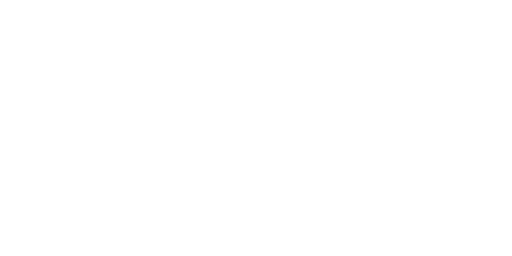
t = 0.00 s
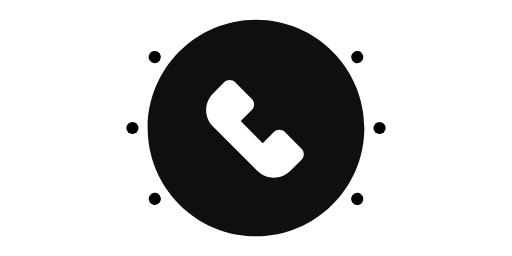
t = 0.40 s
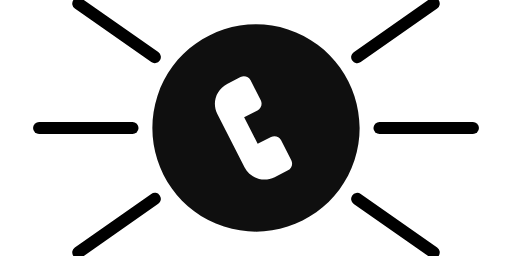
t = 0.80 s
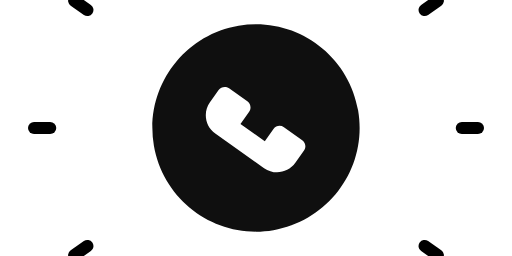
t = 1.18 s
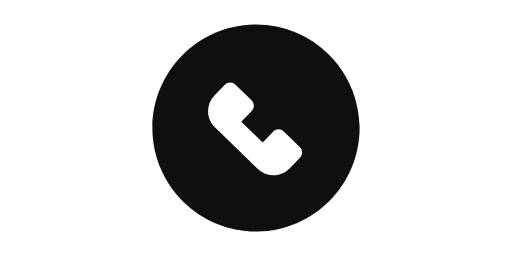
t = 1.59 s
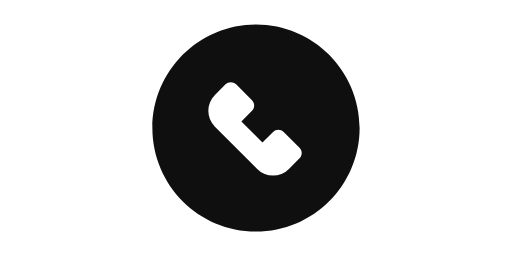
t = 2.00 s

The animated SVG that drew these frames (rendered in a browser with its animation timeline set to each time). Animation: 19 SMIL elements (animate=12,animateTransform=7); one cycle of 2.00 s.

<svg xmlns="http://www.w3.org/2000/svg" viewBox="0 0 42 21" overflow="hidden" preserveAspectRatio="xMidYMid meet" id="eaf-becf-0"><!-- Created with Expressive Animator v1.3.1 | https://expressive.app/expressive-animator/ --><defs><clipPath id="eaf-becf-1"><rect x="0" y="0" width="42" height="21"></rect></clipPath><clipPath id="eaf-becf-2"><path d="m1.21 0l39.58 0c0.6677 0 1.21 0.5423 1.21 1.21l0 18.58c0 0.6677 -0.5423 1.21 -1.21 1.21l-39.58 0c-0.6677 0 -1.21 -0.5423 -1.21 -1.21l0 -18.58c0 -0.6677 0.5423 -1.21 1.21 -1.21z"></path></clipPath></defs><g clip-path="url('#eaf-becf-1')" style="isolation: isolate;"><g><g transform="translate(0 0)"><rect fill="#fff" width="42" height="21" rx="1.21" transform="matrix(0 0 0 0 21 10.5)"><animateTransform attributeName="transform" type="translate" from="21 10.5" to="21 10.5" calcMode="discrete" dur="2000ms" fill="freeze"></animateTransform><animateTransform keyTimes="0;0.1835;1" calcMode="spline" keySplines="0 0 0.58 1;0 0 1 1" dur="2000ms" fill="freeze" attributeName="transform" values="0 0;1 1;1 1" type="scale" additive="sum"></animateTransform><animateTransform attributeName="transform" type="translate" from="-21 -10.5" to="-21 -10.5" calcMode="discrete" dur="2000ms" fill="freeze" additive="sum"></animateTransform></rect><g transform="matrix(0 0 0 0 21 10.5)"><path fill="#0f0f0f" d="m21 2c-4.69 0 -8.5 3.81 -8.5 8.5c0 4.69 3.81 8.5 8.5 8.5c4.69 0 8.5 -3.81 8.5 -8.5c0 -4.69 -3.81 -8.5 -8.5 -8.5zm3.57 10.99l-0.87 0.87c-0.72 0.72 -1.88 0.72 -2.6 0l-3.47 -3.47c-0.72 -0.72 -0.72 -1.88 0 -2.6l0.87 -0.87c0.24 -0.24 0.63 -0.24 0.87 0l1.3 1.3c0.24 0.24 0.24 0.63 0 0.87l-0.87 0.87l1.73 1.73l0.87 -0.87c0.24 -0.24 0.63 -0.24 0.87 0l1.3 1.3c0.24 0.24 0.24 0.63 0 0.87l0 0z"></path><animateTransform attributeName="transform" type="translate" from="21 10.5" to="21 10.5" calcMode="discrete" dur="2000ms" fill="freeze"></animateTransform><animateTransform keyTimes="0;0.2165;0.3995;0.6245;0.8325;1" calcMode="spline" keySplines="0 0 1 1;0 0 0.58 1;0.42 0 1 1;0 0 0.58 1;0 0 1 1" dur="2000ms" fill="freeze" attributeName="transform" values="0;0;18;-18;0;0" type="rotate" additive="sum"></animateTransform><animateTransform keyTimes="0;0.0335;0.2085;0.3085;1" calcMode="spline" keySplines="0 0 1 1;0 0 0.58 1;0 0 0.58 1;0 0 1 1" dur="2000ms" fill="freeze" attributeName="transform" values="0 0;0 0;1.05 1.05;1 1;1 1" type="scale" additive="sum"></animateTransform><animateTransform attributeName="transform" type="translate" from="-21 -10.5" to="-21 -10.5" calcMode="discrete" dur="2000ms" fill="freeze" additive="sum"></animateTransform></g><g><path fill="#bababa" fill-rule="evenodd" stroke="#000" stroke-linecap="round" stroke-miterlimit="1" d="m0 0l0 0" transform="translate(31.1361 10.5)" visibility="hidden"><animate keyTimes="0;0.2085;0.4415;0.6085;1" calcMode="spline" keySplines="0 0 1 1;0 0 0.58 1;0.42 0 1 1;0 0 1 1" dur="2000ms" fill="freeze" attributeName="d" values="m0 0l0 0;m0 0l0 0;m0 0l8.0673 0;m8.0673 0l0 0;m8.0673 0l0 0"></animate><animate keyTimes="0;0.2;0.2;0.6165;0.6165;1" calcMode="linear" dur="2000ms" fill="freeze" attributeName="visibility" values="hidden;hidden;visible;visible;hidden;hidden"></animate></path></g><g clip-path="url('#eaf-becf-2')"><g transform="matrix(0.8192 0.5736 -0.5736 0.8192 9.8204 -10.1462)"><path fill="#bababa" fill-rule="evenodd" stroke="#000" stroke-linecap="round" stroke-miterlimit="1" d="m0 0l0 0" transform="translate(31.1361 10.5)" visibility="hidden"><animate keyTimes="0;0.2085;0.4415;0.6085;1" calcMode="spline" keySplines="0 0 1 1;0 0 0.58 1;0.42 0 1 1;0 0 1 1" dur="2000ms" fill="freeze" attributeName="d" values="m0 0l0 0;m0 0l0 0;m0 0l8.0673 0;m8.0673 0l0 0;m8.0673 0l0 0"></animate><animate keyTimes="0;0.2;0.2;0.6165;0.6165;1" calcMode="linear" dur="2000ms" fill="freeze" attributeName="visibility" values="hidden;hidden;visible;visible;hidden;hidden"></animate></path></g><g transform="matrix(0.8192 -0.5736 0.5736 0.8192 -2.2247 13.944)"><path fill="#bababa" fill-rule="evenodd" stroke="#000" stroke-linecap="round" stroke-miterlimit="1" d="m0 0l0 0" transform="translate(31.1361 10.5)" visibility="hidden"><animate keyTimes="0;0.2085;0.4415;0.6085;1" calcMode="spline" keySplines="0 0 1 1;0 0 0.58 1;0.42 0 1 1;0 0 1 1" dur="2000ms" fill="freeze" attributeName="d" values="m0 0l0 0;m0 0l0 0;m0 0l8.0673 0;m8.0673 0l0 0;m8.0673 0l0 0"></animate><animate keyTimes="0;0.2;0.2;0.6165;0.6165;1" calcMode="linear" dur="2000ms" fill="freeze" attributeName="visibility" values="hidden;hidden;visible;visible;hidden;hidden"></animate></path></g><g transform="matrix(-1 0 0 -1 42 21)"><path fill="#bababa" fill-rule="evenodd" stroke="#000" stroke-linecap="round" stroke-miterlimit="1" d="m0 0l0 0" transform="translate(31.1361 10.5)" visibility="hidden"><animate keyTimes="0;0.2085;0.4415;0.6085;1" calcMode="spline" keySplines="0 0 1 1;0 0 0.58 1;0.42 0 1 1;0 0 1 1" dur="2000ms" fill="freeze" attributeName="d" values="m0 0l0 0;m0 0l0 0;m0 0l8.0673 0;m8.0673 0l0 0;m8.0673 0l0 0"></animate><animate keyTimes="0;0.2;0.2;0.6165;0.6165;1" calcMode="linear" dur="2000ms" fill="freeze" attributeName="visibility" values="hidden;hidden;visible;visible;hidden;hidden"></animate></path></g><g transform="matrix(-0.8192 -0.5736 0.5736 -0.8192 32.1796 31.1462)"><path fill="#bababa" fill-rule="evenodd" stroke="#000" stroke-linecap="round" stroke-miterlimit="1" d="m0 0l0 0" transform="translate(31.1361 10.5)" visibility="hidden"><animate keyTimes="0;0.2085;0.4415;0.6085;1" calcMode="spline" keySplines="0 0 1 1;0 0 0.58 1;0.42 0 1 1;0 0 1 1" dur="2000ms" fill="freeze" attributeName="d" values="m0 0l0 0;m0 0l0 0;m0 0l8.0673 0;m8.0673 0l0 0;m8.0673 0l0 0"></animate><animate keyTimes="0;0.2;0.2;0.6165;0.6165;1" calcMode="linear" dur="2000ms" fill="freeze" attributeName="visibility" values="hidden;hidden;visible;visible;hidden;hidden"></animate></path></g><g transform="matrix(-0.8192 0.5736 -0.5736 -0.8192 44.2247 7.056)"><path fill="#bababa" fill-rule="evenodd" stroke="#000" stroke-linecap="round" stroke-miterlimit="1" d="m0 0l0 0" transform="translate(31.1361 10.5)" visibility="hidden"><animate keyTimes="0;0.2085;0.4415;0.6085;1" calcMode="spline" keySplines="0 0 1 1;0 0 0.58 1;0.42 0 1 1;0 0 1 1" dur="2000ms" fill="freeze" attributeName="d" values="m0 0l0 0;m0 0l0 0;m0 0l8.0673 0;m8.0673 0l0 0;m8.0673 0l0 0"></animate><animate keyTimes="0;0.2;0.2;0.6165;0.6165;1" calcMode="linear" dur="2000ms" fill="freeze" attributeName="visibility" values="hidden;hidden;visible;visible;hidden;hidden"></animate></path></g></g></g></g></g></svg>